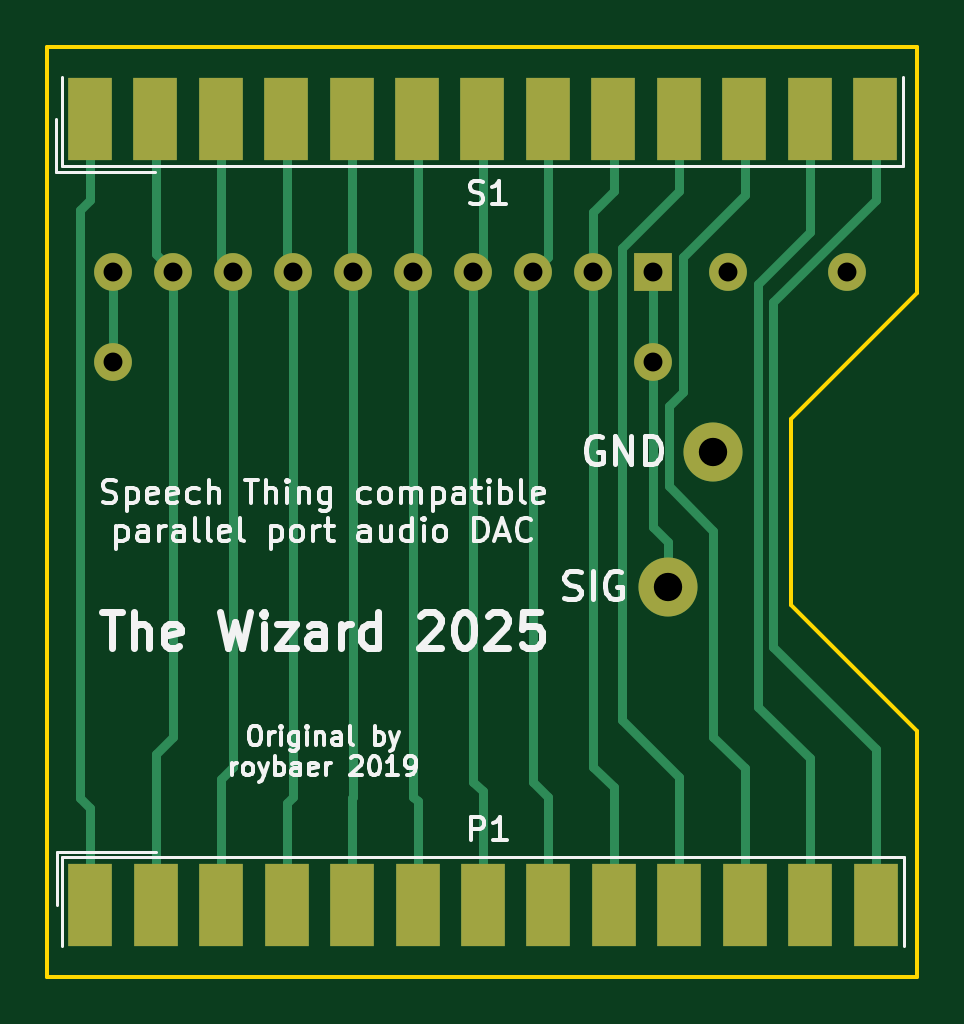
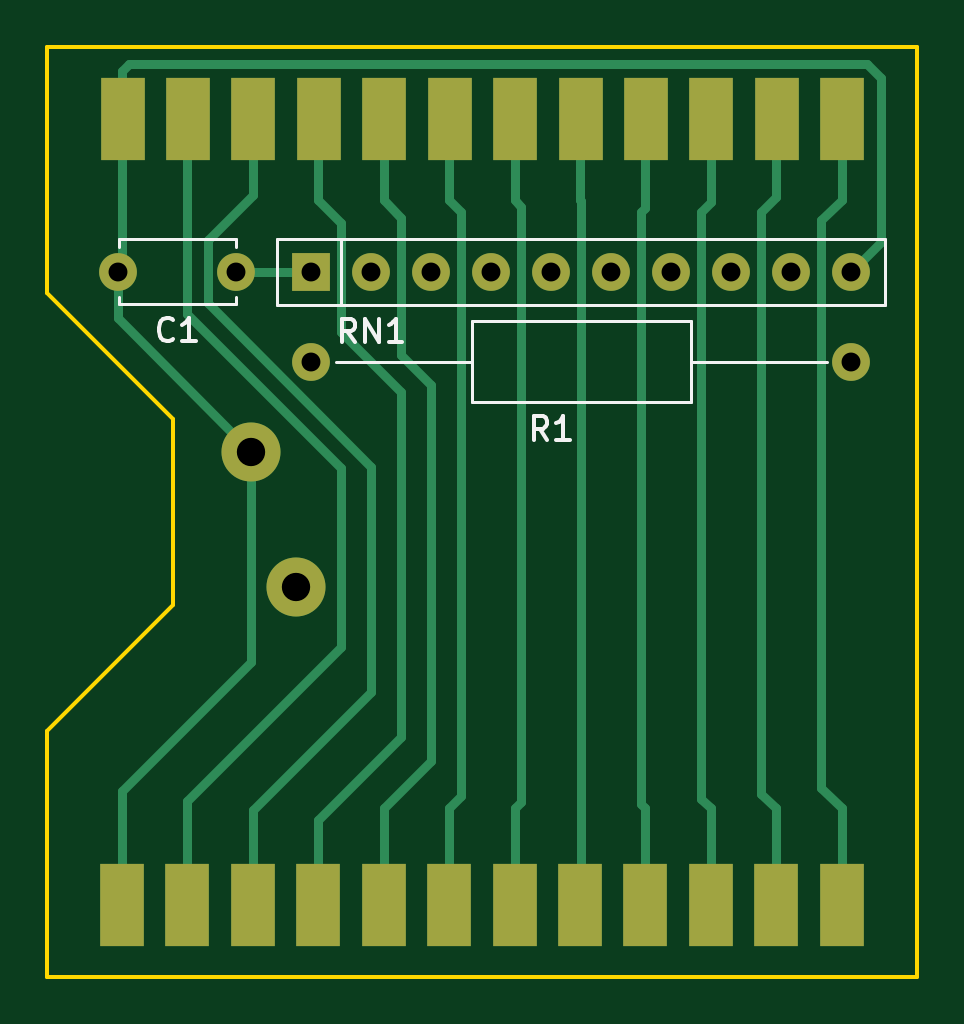
Circuit board: 11 layer files. Board 36.8 x 39.4 mm.
- bottom_copper: generic_8_bit_audio_dac-B_Cu.gbr (6613 bytes)
- bottom_mask: generic_8_bit_audio_dac-B_Mask.gbr (1743 bytes)
- paste: generic_8_bit_audio_dac-B_Paste.gbr (1188 bytes)
- bottom_silk: generic_8_bit_audio_dac-B_Silkscreen.gbr (5551 bytes)
- outline: generic_8_bit_audio_dac-Edge_Cuts.gbr (976 bytes)
- top_copper: generic_8_bit_audio_dac-F_Cu.gbr (6719 bytes)
- top_mask: generic_8_bit_audio_dac-F_Mask.gbr (1796 bytes)
- paste: generic_8_bit_audio_dac-F_Paste.gbr (1241 bytes)
- top_silk: generic_8_bit_audio_dac-F_Silkscreen.gbr (46491 bytes)
- drill: generic_8_bit_audio_dac-NPTH.drl (281 bytes)
- drill: generic_8_bit_audio_dac-PTH.drl (663 bytes)

=== bottom_copper: generic_8_bit_audio_dac-B_Cu.gbr ===
G04 #@! TF.GenerationSoftware,KiCad,Pcbnew,8.0.4*
G04 #@! TF.CreationDate,2025-03-14T11:46:41-03:00*
G04 #@! TF.ProjectId,generic_8_bit_audio_dac,67656e65-7269-4635-9f38-5f6269745f61,rev?*
G04 #@! TF.SameCoordinates,Original*
G04 #@! TF.FileFunction,Copper,L2,Bot*
G04 #@! TF.FilePolarity,Positive*
%FSLAX46Y46*%
G04 Gerber Fmt 4.6, Leading zero omitted, Abs format (unit mm)*
G04 Created by KiCad (PCBNEW 8.0.4) date 2025-03-14 11:46:41*
%MOMM*%
%LPD*%
G01*
G04 APERTURE LIST*
G04 #@! TA.AperFunction,ComponentPad*
%ADD10C,1.600000*%
G04 #@! TD*
G04 #@! TA.AperFunction,ComponentPad*
%ADD11O,1.600000X1.600000*%
G04 #@! TD*
G04 #@! TA.AperFunction,ComponentPad*
%ADD12R,1.600000X1.600000*%
G04 #@! TD*
G04 #@! TA.AperFunction,SMDPad,CuDef*
%ADD13R,1.846667X3.480000*%
G04 #@! TD*
G04 #@! TA.AperFunction,ComponentPad*
%ADD14C,2.500000*%
G04 #@! TD*
G04 #@! TA.AperFunction,Conductor*
%ADD15C,0.400000*%
G04 #@! TD*
G04 APERTURE END LIST*
D10*
X143510000Y-77470000D03*
D11*
X120650000Y-77470000D03*
D12*
X143510000Y-73660000D03*
D11*
X140970000Y-73660000D03*
X138430000Y-73660000D03*
X135890000Y-73660000D03*
X133350000Y-73660000D03*
X130810000Y-73660000D03*
X128270000Y-73660000D03*
X125730000Y-73660000D03*
X123190000Y-73660000D03*
X120650000Y-73660000D03*
D13*
X151530001Y-100457000D03*
X148760001Y-100457000D03*
X145990001Y-100457000D03*
X143220001Y-100457000D03*
X140450001Y-100457000D03*
X137680001Y-100457000D03*
X134910001Y-100457000D03*
X132140001Y-100457000D03*
X129370001Y-100457000D03*
X126600001Y-100457000D03*
X123830001Y-100457000D03*
X121060001Y-100457000D03*
X121036000Y-67183000D03*
X123806000Y-67183000D03*
X126576000Y-67183000D03*
X129346000Y-67183000D03*
X132116000Y-67183000D03*
X134886000Y-67183000D03*
X137656000Y-67183000D03*
X140426000Y-67183000D03*
X143196000Y-67183000D03*
X145966000Y-67183000D03*
X148736000Y-67183000D03*
X151506000Y-67183000D03*
D10*
X146685000Y-73660000D03*
X151685000Y-73660000D03*
D14*
X146050000Y-81280000D03*
X144145000Y-86995000D03*
D15*
X144610000Y-73660000D02*
X146685000Y-73660000D01*
X143510000Y-73660000D02*
X144610000Y-73660000D01*
X151685000Y-73660000D02*
X151685000Y-75645000D01*
X151685000Y-75645000D02*
X146050000Y-81280000D01*
X151530001Y-95650001D02*
X151530001Y-98425000D01*
X146050000Y-81280000D02*
X146050000Y-90170000D01*
X146050000Y-90170000D02*
X151530001Y-95650001D01*
X151530001Y-68580000D02*
X151530001Y-67763334D01*
X151530001Y-73505001D02*
X151685000Y-73660000D01*
X151530001Y-66186001D02*
X151530001Y-73505001D01*
X151530001Y-98425000D02*
X151530001Y-100349001D01*
X151224010Y-64864010D02*
X151511000Y-65151000D01*
X119971655Y-64864010D02*
X151224010Y-64864010D01*
X119380000Y-65455665D02*
X119971655Y-64864010D01*
X151511000Y-65151000D02*
X151511000Y-66167000D01*
X120650000Y-73660000D02*
X119380000Y-72390000D01*
X119380000Y-72390000D02*
X119380000Y-65455665D01*
X142240000Y-89535000D02*
X148760001Y-96055001D01*
X142240000Y-81987122D02*
X142240000Y-89535000D01*
X148760001Y-68580000D02*
X148760001Y-75467121D01*
X148760001Y-96055001D02*
X148760001Y-98425000D01*
X148760001Y-75467121D02*
X142240000Y-81987122D01*
X148760001Y-98425000D02*
X148760001Y-100373001D01*
X145990001Y-96460001D02*
X145990001Y-98425000D01*
X145990001Y-70425001D02*
X147885001Y-72320001D01*
X140970000Y-81915000D02*
X140970000Y-91440000D01*
X140970000Y-91440000D02*
X145990001Y-96460001D01*
X145990001Y-68580000D02*
X145990001Y-70425001D01*
X147885001Y-74999999D02*
X140970000Y-81915000D01*
X147885001Y-72320001D02*
X147885001Y-74999999D01*
X145990001Y-98425000D02*
X145990001Y-100389999D01*
X143220001Y-96865001D02*
X143220001Y-98425000D01*
X143220001Y-70620000D02*
X142240000Y-71600001D01*
X142240000Y-71600001D02*
X142240000Y-76200000D01*
X139700000Y-78740000D02*
X139700000Y-93345000D01*
X139700000Y-93345000D02*
X143220001Y-96865001D01*
X143220001Y-68580000D02*
X143220001Y-70620000D01*
X142240000Y-76200000D02*
X139700000Y-78740000D01*
X143220001Y-98425000D02*
X143220001Y-100421001D01*
X140450001Y-96385000D02*
X140450001Y-98425000D01*
X140450001Y-70620000D02*
X139700000Y-71370001D01*
X138430000Y-94364999D02*
X140450001Y-96385000D01*
X140450001Y-68580000D02*
X140450001Y-70620000D01*
X139700000Y-71370001D02*
X139700000Y-77170508D01*
X139700000Y-77170508D02*
X138430000Y-78440508D01*
X138430000Y-78440508D02*
X138430000Y-94364999D01*
X140450001Y-98425000D02*
X140450001Y-100445001D01*
X137160000Y-95864999D02*
X137680001Y-96385000D01*
X137160000Y-71140001D02*
X137160000Y-95864999D01*
X137680001Y-96385000D02*
X137680001Y-98425000D01*
X137680001Y-68580000D02*
X137680001Y-70620000D01*
X137680001Y-70620000D02*
X137160000Y-71140001D01*
X137680001Y-98425000D02*
X137680001Y-100444999D01*
X134620000Y-96094999D02*
X134910001Y-96385000D01*
X134910001Y-96385000D02*
X134910001Y-98425000D01*
X134620000Y-70910001D02*
X134620000Y-96094999D01*
X134910001Y-68580000D02*
X134910001Y-70620000D01*
X134910001Y-70620000D02*
X134620000Y-70910001D01*
X134910001Y-98425000D02*
X134910001Y-100420999D01*
X132080000Y-70680001D02*
X132080000Y-98364999D01*
X132140001Y-68580000D02*
X132140001Y-70620000D01*
X132140001Y-70620000D02*
X132080000Y-70680001D01*
X132080000Y-98364999D02*
X132080000Y-100457000D01*
X129540000Y-96215001D02*
X129370001Y-96385000D01*
X129370001Y-96385000D02*
X129370001Y-98425000D01*
X129540000Y-71120000D02*
X129540000Y-96215001D01*
X129370001Y-68580000D02*
X129370001Y-70950001D01*
X129370001Y-70950001D02*
X129540000Y-71120000D01*
X129370001Y-98425000D02*
X129370001Y-100414001D01*
X126600001Y-96385000D02*
X126600001Y-98425000D01*
X127000000Y-95985001D02*
X126600001Y-96385000D01*
X127000000Y-71120000D02*
X127000000Y-95985001D01*
X126600001Y-68580000D02*
X126600001Y-70720001D01*
X126600001Y-70720001D02*
X127000000Y-71120000D01*
X126600001Y-98425000D02*
X126600001Y-100438001D01*
X123830001Y-96385000D02*
X123830001Y-98425000D01*
X124460000Y-95755001D02*
X123830001Y-96385000D01*
X124460000Y-71120000D02*
X124460000Y-95755001D01*
X123830001Y-68580000D02*
X123830001Y-70490001D01*
X123830001Y-70490001D02*
X124460000Y-71120000D01*
X123830001Y-98425000D02*
X123830001Y-100335001D01*
X121060001Y-96385000D02*
X121060001Y-98425000D01*
X121920000Y-95525001D02*
X121060001Y-96385000D01*
X121920000Y-71479999D02*
X121920000Y-95525001D01*
X121060001Y-68580000D02*
X121060001Y-70620000D01*
X121060001Y-70620000D02*
X121920000Y-71479999D01*
X121060001Y-98425000D02*
X121060001Y-100359001D01*
M02*

=== bottom_mask: generic_8_bit_audio_dac-B_Mask.gbr ===
G04 #@! TF.GenerationSoftware,KiCad,Pcbnew,8.0.4*
G04 #@! TF.CreationDate,2025-03-14T11:46:41-03:00*
G04 #@! TF.ProjectId,generic_8_bit_audio_dac,67656e65-7269-4635-9f38-5f6269745f61,rev?*
G04 #@! TF.SameCoordinates,Original*
G04 #@! TF.FileFunction,Soldermask,Bot*
G04 #@! TF.FilePolarity,Negative*
%FSLAX46Y46*%
G04 Gerber Fmt 4.6, Leading zero omitted, Abs format (unit mm)*
G04 Created by KiCad (PCBNEW 8.0.4) date 2025-03-14 11:46:41*
%MOMM*%
%LPD*%
G01*
G04 APERTURE LIST*
%ADD10C,1.600000*%
%ADD11O,1.600000X1.600000*%
%ADD12R,1.600000X1.600000*%
%ADD13R,1.846667X3.480000*%
%ADD14C,2.500000*%
G04 APERTURE END LIST*
D10*
X143510000Y-77470000D03*
D11*
X120650000Y-77470000D03*
D12*
X143510000Y-73660000D03*
D11*
X140970000Y-73660000D03*
X138430000Y-73660000D03*
X135890000Y-73660000D03*
X133350000Y-73660000D03*
X130810000Y-73660000D03*
X128270000Y-73660000D03*
X125730000Y-73660000D03*
X123190000Y-73660000D03*
X120650000Y-73660000D03*
D13*
X151530001Y-100457000D03*
X148760001Y-100457000D03*
X145990001Y-100457000D03*
X143220001Y-100457000D03*
X140450001Y-100457000D03*
X137680001Y-100457000D03*
X134910001Y-100457000D03*
X132140001Y-100457000D03*
X129370001Y-100457000D03*
X126600001Y-100457000D03*
X123830001Y-100457000D03*
X121060001Y-100457000D03*
X121036000Y-67183000D03*
X123806000Y-67183000D03*
X126576000Y-67183000D03*
X129346000Y-67183000D03*
X132116000Y-67183000D03*
X134886000Y-67183000D03*
X137656000Y-67183000D03*
X140426000Y-67183000D03*
X143196000Y-67183000D03*
X145966000Y-67183000D03*
X148736000Y-67183000D03*
X151506000Y-67183000D03*
D10*
X146685000Y-73660000D03*
X151685000Y-73660000D03*
D14*
X146050000Y-81280000D03*
X144145000Y-86995000D03*
M02*

=== paste: generic_8_bit_audio_dac-B_Paste.gbr ===
G04 #@! TF.GenerationSoftware,KiCad,Pcbnew,8.0.4*
G04 #@! TF.CreationDate,2025-03-14T11:46:41-03:00*
G04 #@! TF.ProjectId,generic_8_bit_audio_dac,67656e65-7269-4635-9f38-5f6269745f61,rev?*
G04 #@! TF.SameCoordinates,Original*
G04 #@! TF.FileFunction,Paste,Bot*
G04 #@! TF.FilePolarity,Positive*
%FSLAX46Y46*%
G04 Gerber Fmt 4.6, Leading zero omitted, Abs format (unit mm)*
G04 Created by KiCad (PCBNEW 8.0.4) date 2025-03-14 11:46:41*
%MOMM*%
%LPD*%
G01*
G04 APERTURE LIST*
%ADD10R,1.846667X3.480000*%
G04 APERTURE END LIST*
D10*
X151530001Y-100457000D03*
X148760001Y-100457000D03*
X145990001Y-100457000D03*
X143220001Y-100457000D03*
X140450001Y-100457000D03*
X137680001Y-100457000D03*
X134910001Y-100457000D03*
X132140001Y-100457000D03*
X129370001Y-100457000D03*
X126600001Y-100457000D03*
X123830001Y-100457000D03*
X121060001Y-100457000D03*
X121036000Y-67183000D03*
X123806000Y-67183000D03*
X126576000Y-67183000D03*
X129346000Y-67183000D03*
X132116000Y-67183000D03*
X134886000Y-67183000D03*
X137656000Y-67183000D03*
X140426000Y-67183000D03*
X143196000Y-67183000D03*
X145966000Y-67183000D03*
X148736000Y-67183000D03*
X151506000Y-67183000D03*
M02*

=== bottom_silk: generic_8_bit_audio_dac-B_Silkscreen.gbr ===
G04 #@! TF.GenerationSoftware,KiCad,Pcbnew,8.0.4*
G04 #@! TF.CreationDate,2025-03-14T11:46:41-03:00*
G04 #@! TF.ProjectId,generic_8_bit_audio_dac,67656e65-7269-4635-9f38-5f6269745f61,rev?*
G04 #@! TF.SameCoordinates,Original*
G04 #@! TF.FileFunction,Legend,Bot*
G04 #@! TF.FilePolarity,Positive*
%FSLAX46Y46*%
G04 Gerber Fmt 4.6, Leading zero omitted, Abs format (unit mm)*
G04 Created by KiCad (PCBNEW 8.0.4) date 2025-03-14 11:46:41*
%MOMM*%
%LPD*%
G01*
G04 APERTURE LIST*
%ADD10C,0.150000*%
%ADD11C,0.120000*%
%ADD12C,1.600000*%
%ADD13O,1.600000X1.600000*%
%ADD14R,1.600000X1.600000*%
%ADD15R,1.846667X3.480000*%
%ADD16C,2.500000*%
G04 APERTURE END LIST*
D10*
X133516666Y-80782319D02*
X133849999Y-80306128D01*
X134088094Y-80782319D02*
X134088094Y-79782319D01*
X134088094Y-79782319D02*
X133707142Y-79782319D01*
X133707142Y-79782319D02*
X133611904Y-79829938D01*
X133611904Y-79829938D02*
X133564285Y-79877557D01*
X133564285Y-79877557D02*
X133516666Y-79972795D01*
X133516666Y-79972795D02*
X133516666Y-80115652D01*
X133516666Y-80115652D02*
X133564285Y-80210890D01*
X133564285Y-80210890D02*
X133611904Y-80258509D01*
X133611904Y-80258509D02*
X133707142Y-80306128D01*
X133707142Y-80306128D02*
X134088094Y-80306128D01*
X132564285Y-80782319D02*
X133135713Y-80782319D01*
X132849999Y-80782319D02*
X132849999Y-79782319D01*
X132849999Y-79782319D02*
X132945237Y-79925176D01*
X132945237Y-79925176D02*
X133040475Y-80020414D01*
X133040475Y-80020414D02*
X133135713Y-80068033D01*
X141660476Y-76654819D02*
X141993809Y-76178628D01*
X142231904Y-76654819D02*
X142231904Y-75654819D01*
X142231904Y-75654819D02*
X141850952Y-75654819D01*
X141850952Y-75654819D02*
X141755714Y-75702438D01*
X141755714Y-75702438D02*
X141708095Y-75750057D01*
X141708095Y-75750057D02*
X141660476Y-75845295D01*
X141660476Y-75845295D02*
X141660476Y-75988152D01*
X141660476Y-75988152D02*
X141708095Y-76083390D01*
X141708095Y-76083390D02*
X141755714Y-76131009D01*
X141755714Y-76131009D02*
X141850952Y-76178628D01*
X141850952Y-76178628D02*
X142231904Y-76178628D01*
X141231904Y-76654819D02*
X141231904Y-75654819D01*
X141231904Y-75654819D02*
X140660476Y-76654819D01*
X140660476Y-76654819D02*
X140660476Y-75654819D01*
X139660476Y-76654819D02*
X140231904Y-76654819D01*
X139946190Y-76654819D02*
X139946190Y-75654819D01*
X139946190Y-75654819D02*
X140041428Y-75797676D01*
X140041428Y-75797676D02*
X140136666Y-75892914D01*
X140136666Y-75892914D02*
X140231904Y-75940533D01*
X149351666Y-76519580D02*
X149399285Y-76567200D01*
X149399285Y-76567200D02*
X149542142Y-76614819D01*
X149542142Y-76614819D02*
X149637380Y-76614819D01*
X149637380Y-76614819D02*
X149780237Y-76567200D01*
X149780237Y-76567200D02*
X149875475Y-76471961D01*
X149875475Y-76471961D02*
X149923094Y-76376723D01*
X149923094Y-76376723D02*
X149970713Y-76186247D01*
X149970713Y-76186247D02*
X149970713Y-76043390D01*
X149970713Y-76043390D02*
X149923094Y-75852914D01*
X149923094Y-75852914D02*
X149875475Y-75757676D01*
X149875475Y-75757676D02*
X149780237Y-75662438D01*
X149780237Y-75662438D02*
X149637380Y-75614819D01*
X149637380Y-75614819D02*
X149542142Y-75614819D01*
X149542142Y-75614819D02*
X149399285Y-75662438D01*
X149399285Y-75662438D02*
X149351666Y-75710057D01*
X148399285Y-76614819D02*
X148970713Y-76614819D01*
X148684999Y-76614819D02*
X148684999Y-75614819D01*
X148684999Y-75614819D02*
X148780237Y-75757676D01*
X148780237Y-75757676D02*
X148875475Y-75852914D01*
X148875475Y-75852914D02*
X148970713Y-75900533D01*
D11*
X136700000Y-75750000D02*
X136700000Y-79190000D01*
X136700000Y-79190000D02*
X127460000Y-79190000D01*
X127460000Y-79190000D02*
X127460000Y-75750000D01*
X127460000Y-75750000D02*
X136700000Y-75750000D01*
X142470000Y-77470000D02*
X136700000Y-77470000D01*
X121690000Y-77470000D02*
X127460000Y-77470000D01*
X144950000Y-72260000D02*
X144950000Y-75060000D01*
X144950000Y-75060000D02*
X119210000Y-75060000D01*
X119210000Y-75060000D02*
X119210000Y-72260000D01*
X119210000Y-72260000D02*
X144950000Y-72260000D01*
X142240000Y-72260000D02*
X142240000Y-75060000D01*
X146715000Y-75030000D02*
X151655000Y-75030000D01*
X146715000Y-72290000D02*
X151655000Y-72290000D01*
X146715000Y-75030000D02*
X146715000Y-74715000D01*
X146715000Y-72605000D02*
X146715000Y-72290000D01*
X151655000Y-75030000D02*
X151655000Y-74715000D01*
X151655000Y-72605000D02*
X151655000Y-72290000D01*
%LPC*%
D12*
X143510000Y-77470000D03*
D13*
X120650000Y-77470000D03*
D14*
X143510000Y-73660000D03*
D13*
X140970000Y-73660000D03*
X138430000Y-73660000D03*
X135890000Y-73660000D03*
X133350000Y-73660000D03*
X130810000Y-73660000D03*
X128270000Y-73660000D03*
X125730000Y-73660000D03*
X123190000Y-73660000D03*
X120650000Y-73660000D03*
D15*
X151530001Y-100457000D03*
X148760001Y-100457000D03*
X145990001Y-100457000D03*
X143220001Y-100457000D03*
X140450001Y-100457000D03*
X137680001Y-100457000D03*
X134910001Y-100457000D03*
X132140001Y-100457000D03*
X129370001Y-100457000D03*
X126600001Y-100457000D03*
X123830001Y-100457000D03*
X121060001Y-100457000D03*
X121036000Y-67183000D03*
X123806000Y-67183000D03*
X126576000Y-67183000D03*
X129346000Y-67183000D03*
X132116000Y-67183000D03*
X134886000Y-67183000D03*
X137656000Y-67183000D03*
X140426000Y-67183000D03*
X143196000Y-67183000D03*
X145966000Y-67183000D03*
X148736000Y-67183000D03*
X151506000Y-67183000D03*
D12*
X146685000Y-73660000D03*
X151685000Y-73660000D03*
D16*
X146050000Y-81280000D03*
X144145000Y-86995000D03*
%LPD*%
M02*

=== outline: generic_8_bit_audio_dac-Edge_Cuts.gbr ===
G04 #@! TF.GenerationSoftware,KiCad,Pcbnew,8.0.4*
G04 #@! TF.CreationDate,2025-03-14T11:46:41-03:00*
G04 #@! TF.ProjectId,generic_8_bit_audio_dac,67656e65-7269-4635-9f38-5f6269745f61,rev?*
G04 #@! TF.SameCoordinates,Original*
G04 #@! TF.FileFunction,Profile,NP*
%FSLAX46Y46*%
G04 Gerber Fmt 4.6, Leading zero omitted, Abs format (unit mm)*
G04 Created by KiCad (PCBNEW 8.0.4) date 2025-03-14 11:46:41*
%MOMM*%
%LPD*%
G01*
G04 APERTURE LIST*
G04 #@! TA.AperFunction,Profile*
%ADD10C,0.150000*%
G04 #@! TD*
G04 APERTURE END LIST*
D10*
X154686000Y-93091000D02*
X154686000Y-103505000D01*
X149352000Y-87757000D02*
X154686000Y-93091000D01*
X149352000Y-79883000D02*
X149352000Y-87757000D01*
X154686000Y-74549000D02*
X149352000Y-79883000D01*
X154686000Y-64135000D02*
X154686000Y-74549000D01*
X154686000Y-64135000D02*
X117856000Y-64135000D01*
X117856000Y-103505000D02*
X154686000Y-103505000D01*
X117856000Y-64135000D02*
X117856000Y-103505000D01*
M02*

=== top_copper: generic_8_bit_audio_dac-F_Cu.gbr ===
G04 #@! TF.GenerationSoftware,KiCad,Pcbnew,8.0.4*
G04 #@! TF.CreationDate,2025-03-14T11:46:41-03:00*
G04 #@! TF.ProjectId,generic_8_bit_audio_dac,67656e65-7269-4635-9f38-5f6269745f61,rev?*
G04 #@! TF.SameCoordinates,Original*
G04 #@! TF.FileFunction,Copper,L1,Top*
G04 #@! TF.FilePolarity,Positive*
%FSLAX46Y46*%
G04 Gerber Fmt 4.6, Leading zero omitted, Abs format (unit mm)*
G04 Created by KiCad (PCBNEW 8.0.4) date 2025-03-14 11:46:41*
%MOMM*%
%LPD*%
G01*
G04 APERTURE LIST*
G04 #@! TA.AperFunction,ComponentPad*
%ADD10C,1.600000*%
G04 #@! TD*
G04 #@! TA.AperFunction,ComponentPad*
%ADD11O,1.600000X1.600000*%
G04 #@! TD*
G04 #@! TA.AperFunction,ComponentPad*
%ADD12R,1.600000X1.600000*%
G04 #@! TD*
G04 #@! TA.AperFunction,SMDPad,CuDef*
%ADD13R,1.846667X3.480000*%
G04 #@! TD*
G04 #@! TA.AperFunction,ComponentPad*
%ADD14C,2.500000*%
G04 #@! TD*
G04 #@! TA.AperFunction,Conductor*
%ADD15C,0.400000*%
G04 #@! TD*
G04 APERTURE END LIST*
D10*
X143510000Y-77470000D03*
D11*
X120650000Y-77470000D03*
D12*
X143510000Y-73660000D03*
D11*
X140970000Y-73660000D03*
X138430000Y-73660000D03*
X135890000Y-73660000D03*
X133350000Y-73660000D03*
X130810000Y-73660000D03*
X128270000Y-73660000D03*
X125730000Y-73660000D03*
X123190000Y-73660000D03*
X120650000Y-73660000D03*
D13*
X152915001Y-100457000D03*
X150145001Y-100457000D03*
X147375001Y-100457000D03*
X144605001Y-100457000D03*
X141835001Y-100457000D03*
X139065001Y-100457000D03*
X136295001Y-100457000D03*
X133525001Y-100457000D03*
X130755001Y-100457000D03*
X127985001Y-100457000D03*
X125215001Y-100457000D03*
X122445001Y-100457000D03*
X119675001Y-100457000D03*
X119651000Y-67183000D03*
X122421000Y-67183000D03*
X125191000Y-67183000D03*
X127961000Y-67183000D03*
X130731000Y-67183000D03*
X133501000Y-67183000D03*
X136271000Y-67183000D03*
X139041000Y-67183000D03*
X141811000Y-67183000D03*
X144581000Y-67183000D03*
X147351000Y-67183000D03*
X150121000Y-67183000D03*
X152891000Y-67183000D03*
D10*
X146685000Y-73660000D03*
X151685000Y-73660000D03*
D14*
X146050000Y-81280000D03*
X144145000Y-86995000D03*
D15*
X143510000Y-73660000D02*
X143510000Y-77470000D01*
X143510000Y-77470000D02*
X143510000Y-84455000D01*
X143510000Y-84455000D02*
X144145000Y-85090000D01*
X144145000Y-85090000D02*
X144145000Y-86995000D01*
X120650000Y-73660000D02*
X120650000Y-77470000D01*
X152915001Y-93860001D02*
X152915001Y-98425000D01*
X148590000Y-89535000D02*
X152915001Y-93860001D01*
X148590000Y-74945001D02*
X148590000Y-89535000D01*
X152915001Y-68580000D02*
X152915001Y-70620000D01*
X152915001Y-70620000D02*
X148590000Y-74945001D01*
X152915001Y-98425000D02*
X152915001Y-100449999D01*
X147955000Y-92075000D02*
X150145001Y-94265001D01*
X150145001Y-94265001D02*
X150145001Y-98425000D01*
X147955000Y-74166002D02*
X147955000Y-92075000D01*
X150145001Y-68580000D02*
X150145001Y-71976001D01*
X150145001Y-71976001D02*
X147955000Y-74166002D01*
X150145001Y-98425000D02*
X150145001Y-100425999D01*
X147375001Y-94670001D02*
X147375001Y-98425000D01*
X147375001Y-68580000D02*
X147375001Y-70429999D01*
X146050000Y-93345000D02*
X147375001Y-94670001D01*
X147375001Y-70429999D02*
X144780000Y-73025000D01*
X144150129Y-79369871D02*
X144150129Y-82727127D01*
X144780000Y-73025000D02*
X144780000Y-78740000D01*
X144150129Y-82727127D02*
X146050000Y-84626998D01*
X146050000Y-84626998D02*
X146050000Y-93345000D01*
X144780000Y-78740000D02*
X144150129Y-79369871D01*
X147375001Y-98425000D02*
X147375001Y-100385001D01*
X144605001Y-95075001D02*
X144605001Y-98425000D01*
X142170001Y-92640001D02*
X144605001Y-95075001D01*
X142170001Y-72679997D02*
X142170001Y-92640001D01*
X144605001Y-68580000D02*
X144605001Y-70244997D01*
X144605001Y-70244997D02*
X142170001Y-72679997D01*
X144605001Y-98425000D02*
X144605001Y-100409001D01*
X141835001Y-95480001D02*
X141835001Y-98425000D01*
X140970000Y-73660000D02*
X140970000Y-94615000D01*
X140970000Y-94615000D02*
X141835001Y-95480001D01*
X141835001Y-70254999D02*
X141835001Y-68580000D01*
X140970000Y-73660000D02*
X140970000Y-71120000D01*
X140970000Y-71120000D02*
X141835001Y-70254999D01*
X141835001Y-98425000D02*
X141835001Y-100433001D01*
X139065001Y-73024999D02*
X138430000Y-73660000D01*
X139065001Y-68580000D02*
X139065001Y-73024999D01*
X138430000Y-73660000D02*
X138430000Y-95250000D01*
X139065001Y-95885001D02*
X139065001Y-98425000D01*
X138430000Y-95250000D02*
X139065001Y-95885001D01*
X139065001Y-98425000D02*
X139065001Y-100456999D01*
X136295001Y-73254999D02*
X135890000Y-73660000D01*
X136295001Y-68580000D02*
X136295001Y-73254999D01*
X135890000Y-73660000D02*
X135890000Y-95250000D01*
X136295001Y-95655001D02*
X136295001Y-98425000D01*
X135890000Y-95250000D02*
X136295001Y-95655001D01*
X136295001Y-98425000D02*
X136295001Y-100432999D01*
X133525001Y-73484999D02*
X133350000Y-73660000D01*
X133525001Y-68580000D02*
X133525001Y-73484999D01*
X133350000Y-73660000D02*
X133350000Y-95885000D01*
X133525001Y-96060001D02*
X133525001Y-98425000D01*
X133350000Y-95885000D02*
X133525001Y-96060001D01*
X133525001Y-98425000D02*
X133525001Y-100408999D01*
X130755001Y-73605001D02*
X130810000Y-73660000D01*
X130755001Y-68580000D02*
X130755001Y-73605001D01*
X130810000Y-73660000D02*
X130810000Y-95885000D01*
X130755001Y-95939999D02*
X130755001Y-98425000D01*
X130810000Y-95885000D02*
X130755001Y-95939999D01*
X130755001Y-98425000D02*
X130755001Y-100402001D01*
X127985001Y-73375001D02*
X128270000Y-73660000D01*
X127985001Y-68580000D02*
X127985001Y-73375001D01*
X128270000Y-73660000D02*
X128270000Y-95885000D01*
X127985001Y-96169999D02*
X127985001Y-98425000D01*
X128270000Y-95885000D02*
X127985001Y-96169999D01*
X127985001Y-98425000D02*
X127985001Y-100426001D01*
X125215001Y-73145001D02*
X125730000Y-73660000D01*
X125215001Y-68580000D02*
X125215001Y-73145001D01*
X125215001Y-95129999D02*
X125215001Y-98425000D01*
X125730000Y-73660000D02*
X125730000Y-94615000D01*
X125730000Y-94615000D02*
X125215001Y-95129999D01*
X125215001Y-98425000D02*
X125215001Y-100450001D01*
X122445001Y-72915001D02*
X123190000Y-73660000D01*
X122445001Y-68580000D02*
X122445001Y-72915001D01*
X123190000Y-73660000D02*
X123190000Y-93345000D01*
X122445001Y-94089999D02*
X122445001Y-98425000D01*
X123190000Y-93345000D02*
X122445001Y-94089999D01*
X122445001Y-98425000D02*
X122445001Y-100439999D01*
X119250509Y-95960508D02*
X119675001Y-96385000D01*
X119675001Y-96385000D02*
X119675001Y-98425000D01*
X119675001Y-70620000D02*
X119250509Y-71044492D01*
X119250509Y-71044492D02*
X119250509Y-95960508D01*
X119675001Y-68580000D02*
X119675001Y-70620000D01*
X119675001Y-98425000D02*
X119675001Y-100415999D01*
M02*

=== top_mask: generic_8_bit_audio_dac-F_Mask.gbr ===
G04 #@! TF.GenerationSoftware,KiCad,Pcbnew,8.0.4*
G04 #@! TF.CreationDate,2025-03-14T11:46:41-03:00*
G04 #@! TF.ProjectId,generic_8_bit_audio_dac,67656e65-7269-4635-9f38-5f6269745f61,rev?*
G04 #@! TF.SameCoordinates,Original*
G04 #@! TF.FileFunction,Soldermask,Top*
G04 #@! TF.FilePolarity,Negative*
%FSLAX46Y46*%
G04 Gerber Fmt 4.6, Leading zero omitted, Abs format (unit mm)*
G04 Created by KiCad (PCBNEW 8.0.4) date 2025-03-14 11:46:41*
%MOMM*%
%LPD*%
G01*
G04 APERTURE LIST*
%ADD10C,1.600000*%
%ADD11O,1.600000X1.600000*%
%ADD12R,1.600000X1.600000*%
%ADD13R,1.846667X3.480000*%
%ADD14C,2.500000*%
G04 APERTURE END LIST*
D10*
X143510000Y-77470000D03*
D11*
X120650000Y-77470000D03*
D12*
X143510000Y-73660000D03*
D11*
X140970000Y-73660000D03*
X138430000Y-73660000D03*
X135890000Y-73660000D03*
X133350000Y-73660000D03*
X130810000Y-73660000D03*
X128270000Y-73660000D03*
X125730000Y-73660000D03*
X123190000Y-73660000D03*
X120650000Y-73660000D03*
D13*
X152915001Y-100457000D03*
X150145001Y-100457000D03*
X147375001Y-100457000D03*
X144605001Y-100457000D03*
X141835001Y-100457000D03*
X139065001Y-100457000D03*
X136295001Y-100457000D03*
X133525001Y-100457000D03*
X130755001Y-100457000D03*
X127985001Y-100457000D03*
X125215001Y-100457000D03*
X122445001Y-100457000D03*
X119675001Y-100457000D03*
X119651000Y-67183000D03*
X122421000Y-67183000D03*
X125191000Y-67183000D03*
X127961000Y-67183000D03*
X130731000Y-67183000D03*
X133501000Y-67183000D03*
X136271000Y-67183000D03*
X139041000Y-67183000D03*
X141811000Y-67183000D03*
X144581000Y-67183000D03*
X147351000Y-67183000D03*
X150121000Y-67183000D03*
X152891000Y-67183000D03*
D10*
X146685000Y-73660000D03*
X151685000Y-73660000D03*
D14*
X146050000Y-81280000D03*
X144145000Y-86995000D03*
M02*

=== paste: generic_8_bit_audio_dac-F_Paste.gbr ===
G04 #@! TF.GenerationSoftware,KiCad,Pcbnew,8.0.4*
G04 #@! TF.CreationDate,2025-03-14T11:46:41-03:00*
G04 #@! TF.ProjectId,generic_8_bit_audio_dac,67656e65-7269-4635-9f38-5f6269745f61,rev?*
G04 #@! TF.SameCoordinates,Original*
G04 #@! TF.FileFunction,Paste,Top*
G04 #@! TF.FilePolarity,Positive*
%FSLAX46Y46*%
G04 Gerber Fmt 4.6, Leading zero omitted, Abs format (unit mm)*
G04 Created by KiCad (PCBNEW 8.0.4) date 2025-03-14 11:46:41*
%MOMM*%
%LPD*%
G01*
G04 APERTURE LIST*
%ADD10R,1.846667X3.480000*%
G04 APERTURE END LIST*
D10*
X152915001Y-100457000D03*
X150145001Y-100457000D03*
X147375001Y-100457000D03*
X144605001Y-100457000D03*
X141835001Y-100457000D03*
X139065001Y-100457000D03*
X136295001Y-100457000D03*
X133525001Y-100457000D03*
X130755001Y-100457000D03*
X127985001Y-100457000D03*
X125215001Y-100457000D03*
X122445001Y-100457000D03*
X119675001Y-100457000D03*
X119651000Y-67183000D03*
X122421000Y-67183000D03*
X125191000Y-67183000D03*
X127961000Y-67183000D03*
X130731000Y-67183000D03*
X133501000Y-67183000D03*
X136271000Y-67183000D03*
X139041000Y-67183000D03*
X141811000Y-67183000D03*
X144581000Y-67183000D03*
X147351000Y-67183000D03*
X150121000Y-67183000D03*
X152891000Y-67183000D03*
M02*

=== top_silk: generic_8_bit_audio_dac-F_Silkscreen.gbr (46491 bytes, source omitted) ===
=== drill: generic_8_bit_audio_dac-NPTH.drl ===
M48
; DRILL file {KiCad 8.0.4} date 2025-03-14T11:46:45-0300
; FORMAT={-:-/ absolute / metric / decimal}
; #@! TF.CreationDate,2025-03-14T11:46:45-03:00
; #@! TF.GenerationSoftware,Kicad,Pcbnew,8.0.4
; #@! TF.FileFunction,NonPlated,1,2,NPTH
FMAT,2
METRIC
%
G90
G05
M30

=== drill: generic_8_bit_audio_dac-PTH.drl ===
M48
; DRILL file {KiCad 8.0.4} date 2025-03-14T11:46:45-0300
; FORMAT={-:-/ absolute / metric / decimal}
; #@! TF.CreationDate,2025-03-14T11:46:45-03:00
; #@! TF.GenerationSoftware,Kicad,Pcbnew,8.0.4
; #@! TF.FileFunction,Plated,1,2,PTH
FMAT,2
METRIC
; #@! TA.AperFunction,Plated,PTH,ComponentDrill
T1C0.800
; #@! TA.AperFunction,Plated,PTH,ComponentDrill
T2C1.200
%
G90
G05
T1
X120.65Y-73.66
X120.65Y-77.47
X123.19Y-73.66
X125.73Y-73.66
X128.27Y-73.66
X130.81Y-73.66
X133.35Y-73.66
X135.89Y-73.66
X138.43Y-73.66
X140.97Y-73.66
X143.51Y-73.66
X143.51Y-77.47
X146.685Y-73.66
X151.685Y-73.66
T2
X144.145Y-86.995
X146.05Y-81.28
M30

